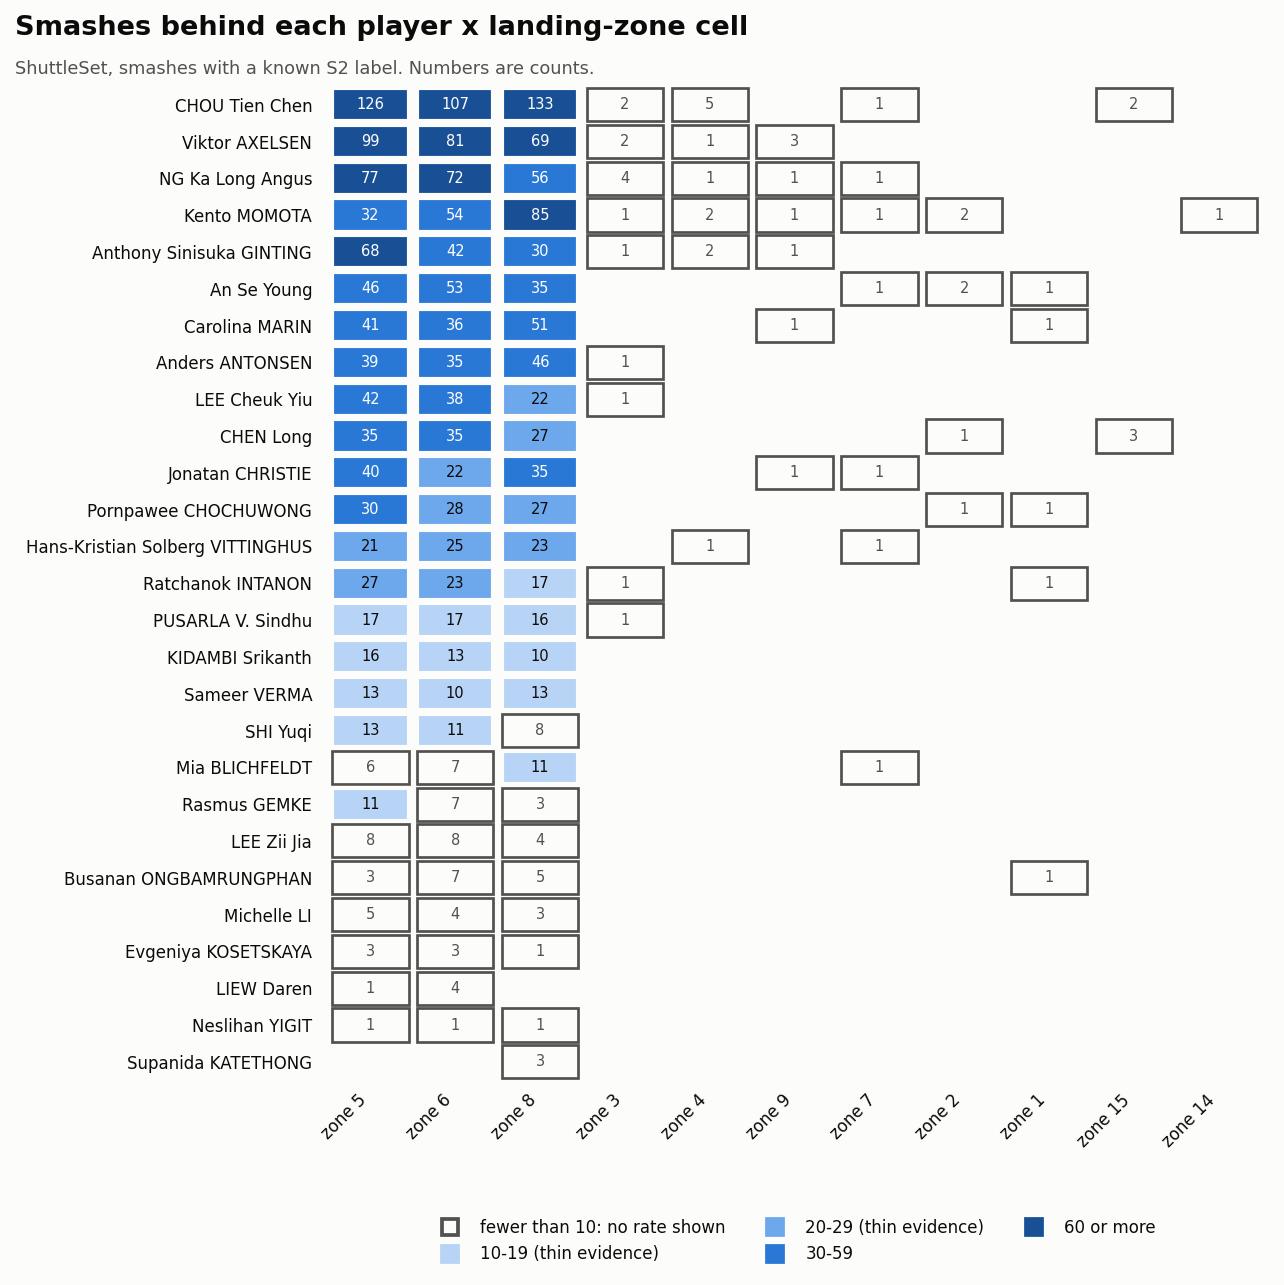

The file beside this chart, header and first rows:
player_name, zone, smashes_with_S2
An Se Young, 1, 1
An Se Young, 2, 2
An Se Young, 5, 46
An Se Young, 6, 53
An Se Young, 7, 1
An Se Young, 8, 35
Anders ANTONSEN, 3, 1
Anders ANTONSEN, 5, 39
Anders ANTONSEN, 6, 35
Anders ANTONSEN, 8, 46
Anthony Sinisuka GINTING, 3, 1
Anthony Sinisuka GINTING, 4, 2
Anthony Sinisuka GINTING, 5, 68
Anthony Sinisuka GINTING, 6, 42
Anthony Sinisuka GINTING, 8, 30
Anthony Sinisuka GINTING, 9, 1
Busanan ONGBAMRUNGPHAN, 1, 1
Busanan ONGBAMRUNGPHAN, 5, 3
Busanan ONGBAMRUNGPHAN, 6, 7
Busanan ONGBAMRUNGPHAN, 8, 5
CHEN Long, 2, 1
CHEN Long, 5, 35
CHEN Long, 6, 35
CHEN Long, 8, 27
CHEN Long, 15, 3
CHOU Tien Chen, 3, 2
CHOU Tien Chen, 4, 5
CHOU Tien Chen, 5, 126
CHOU Tien Chen, 6, 107
CHOU Tien Chen, 7, 1
CHOU Tien Chen, 8, 133
CHOU Tien Chen, 15, 2
Carolina MARIN, 1, 1
Carolina MARIN, 5, 41
Carolina MARIN, 6, 36
Carolina MARIN, 8, 51
Carolina MARIN, 9, 1
Evgeniya KOSETSKAYA, 5, 3
Evgeniya KOSETSKAYA, 6, 3
Evgeniya KOSETSKAYA, 8, 1
Hans-Kristian Solberg VITTINGHUS, 4, 1
Hans-Kristian Solberg VITTINGHUS, 5, 21
Hans-Kristian Solberg VITTINGHUS, 6, 25
Hans-Kristian Solberg VITTINGHUS, 7, 1
Hans-Kristian Solberg VITTINGHUS, 8, 23
Jonatan CHRISTIE, 5, 40
Jonatan CHRISTIE, 6, 22
Jonatan CHRISTIE, 7, 1
Jonatan CHRISTIE, 8, 35
Jonatan CHRISTIE, 9, 1
KIDAMBI Srikanth, 5, 16
KIDAMBI Srikanth, 6, 13
KIDAMBI Srikanth, 8, 10
Kento MOMOTA, 2, 2
Kento MOMOTA, 3, 1
Kento MOMOTA, 4, 2
Kento MOMOTA, 5, 32
Kento MOMOTA, 6, 54
Kento MOMOTA, 7, 1
Kento MOMOTA, 8, 85
... 58 more rows
